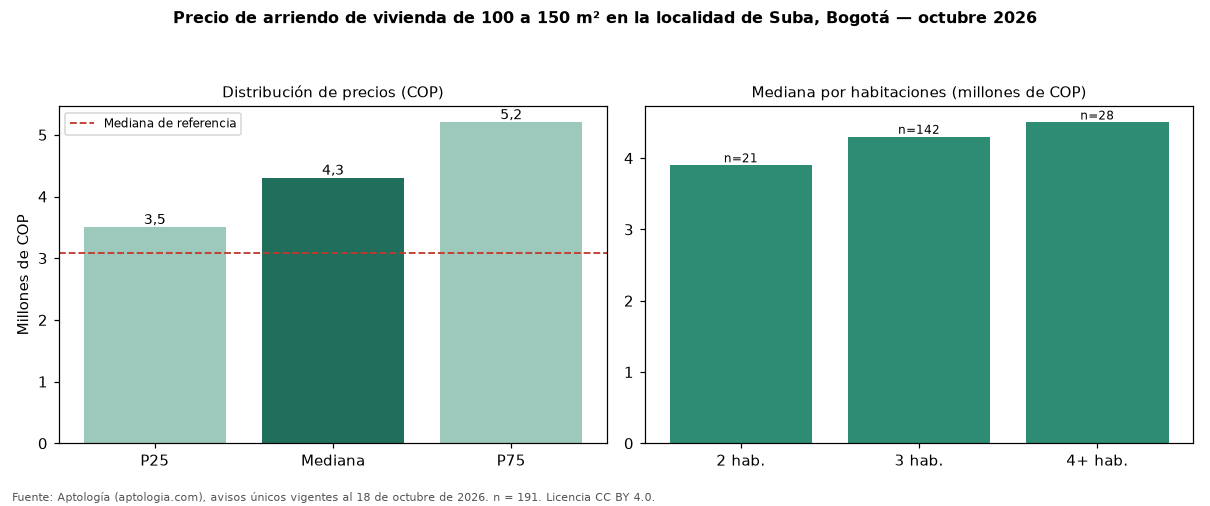

Values plotted in this chart, from the file beside it:
seccion, metrica, valor_cop, n
precio, p25, 3500000, 191
precio, mediana, 4300000, 191
precio, p75, 5200000, 191
cop_por_m2, p25, 30676, 191
cop_por_m2, mediana, 36923, 191
cop_por_m2, p75, 44348, 191
area, area_mediana_m2, 116.0, 191
habitaciones, 2, 3900000, 21
habitaciones, 3, 4300000, 142
habitaciones, 4+, 4500000, 28
administracion, mediana, 700000, 98
estrato, moda, 5, 
parqueadero, porcentaje_con_parqueadero, 93.2, 191
referencia, mediana_referencia, 3079400, 2387
referencia, mediana_cop_por_m2_referencia, 37500, 2387
